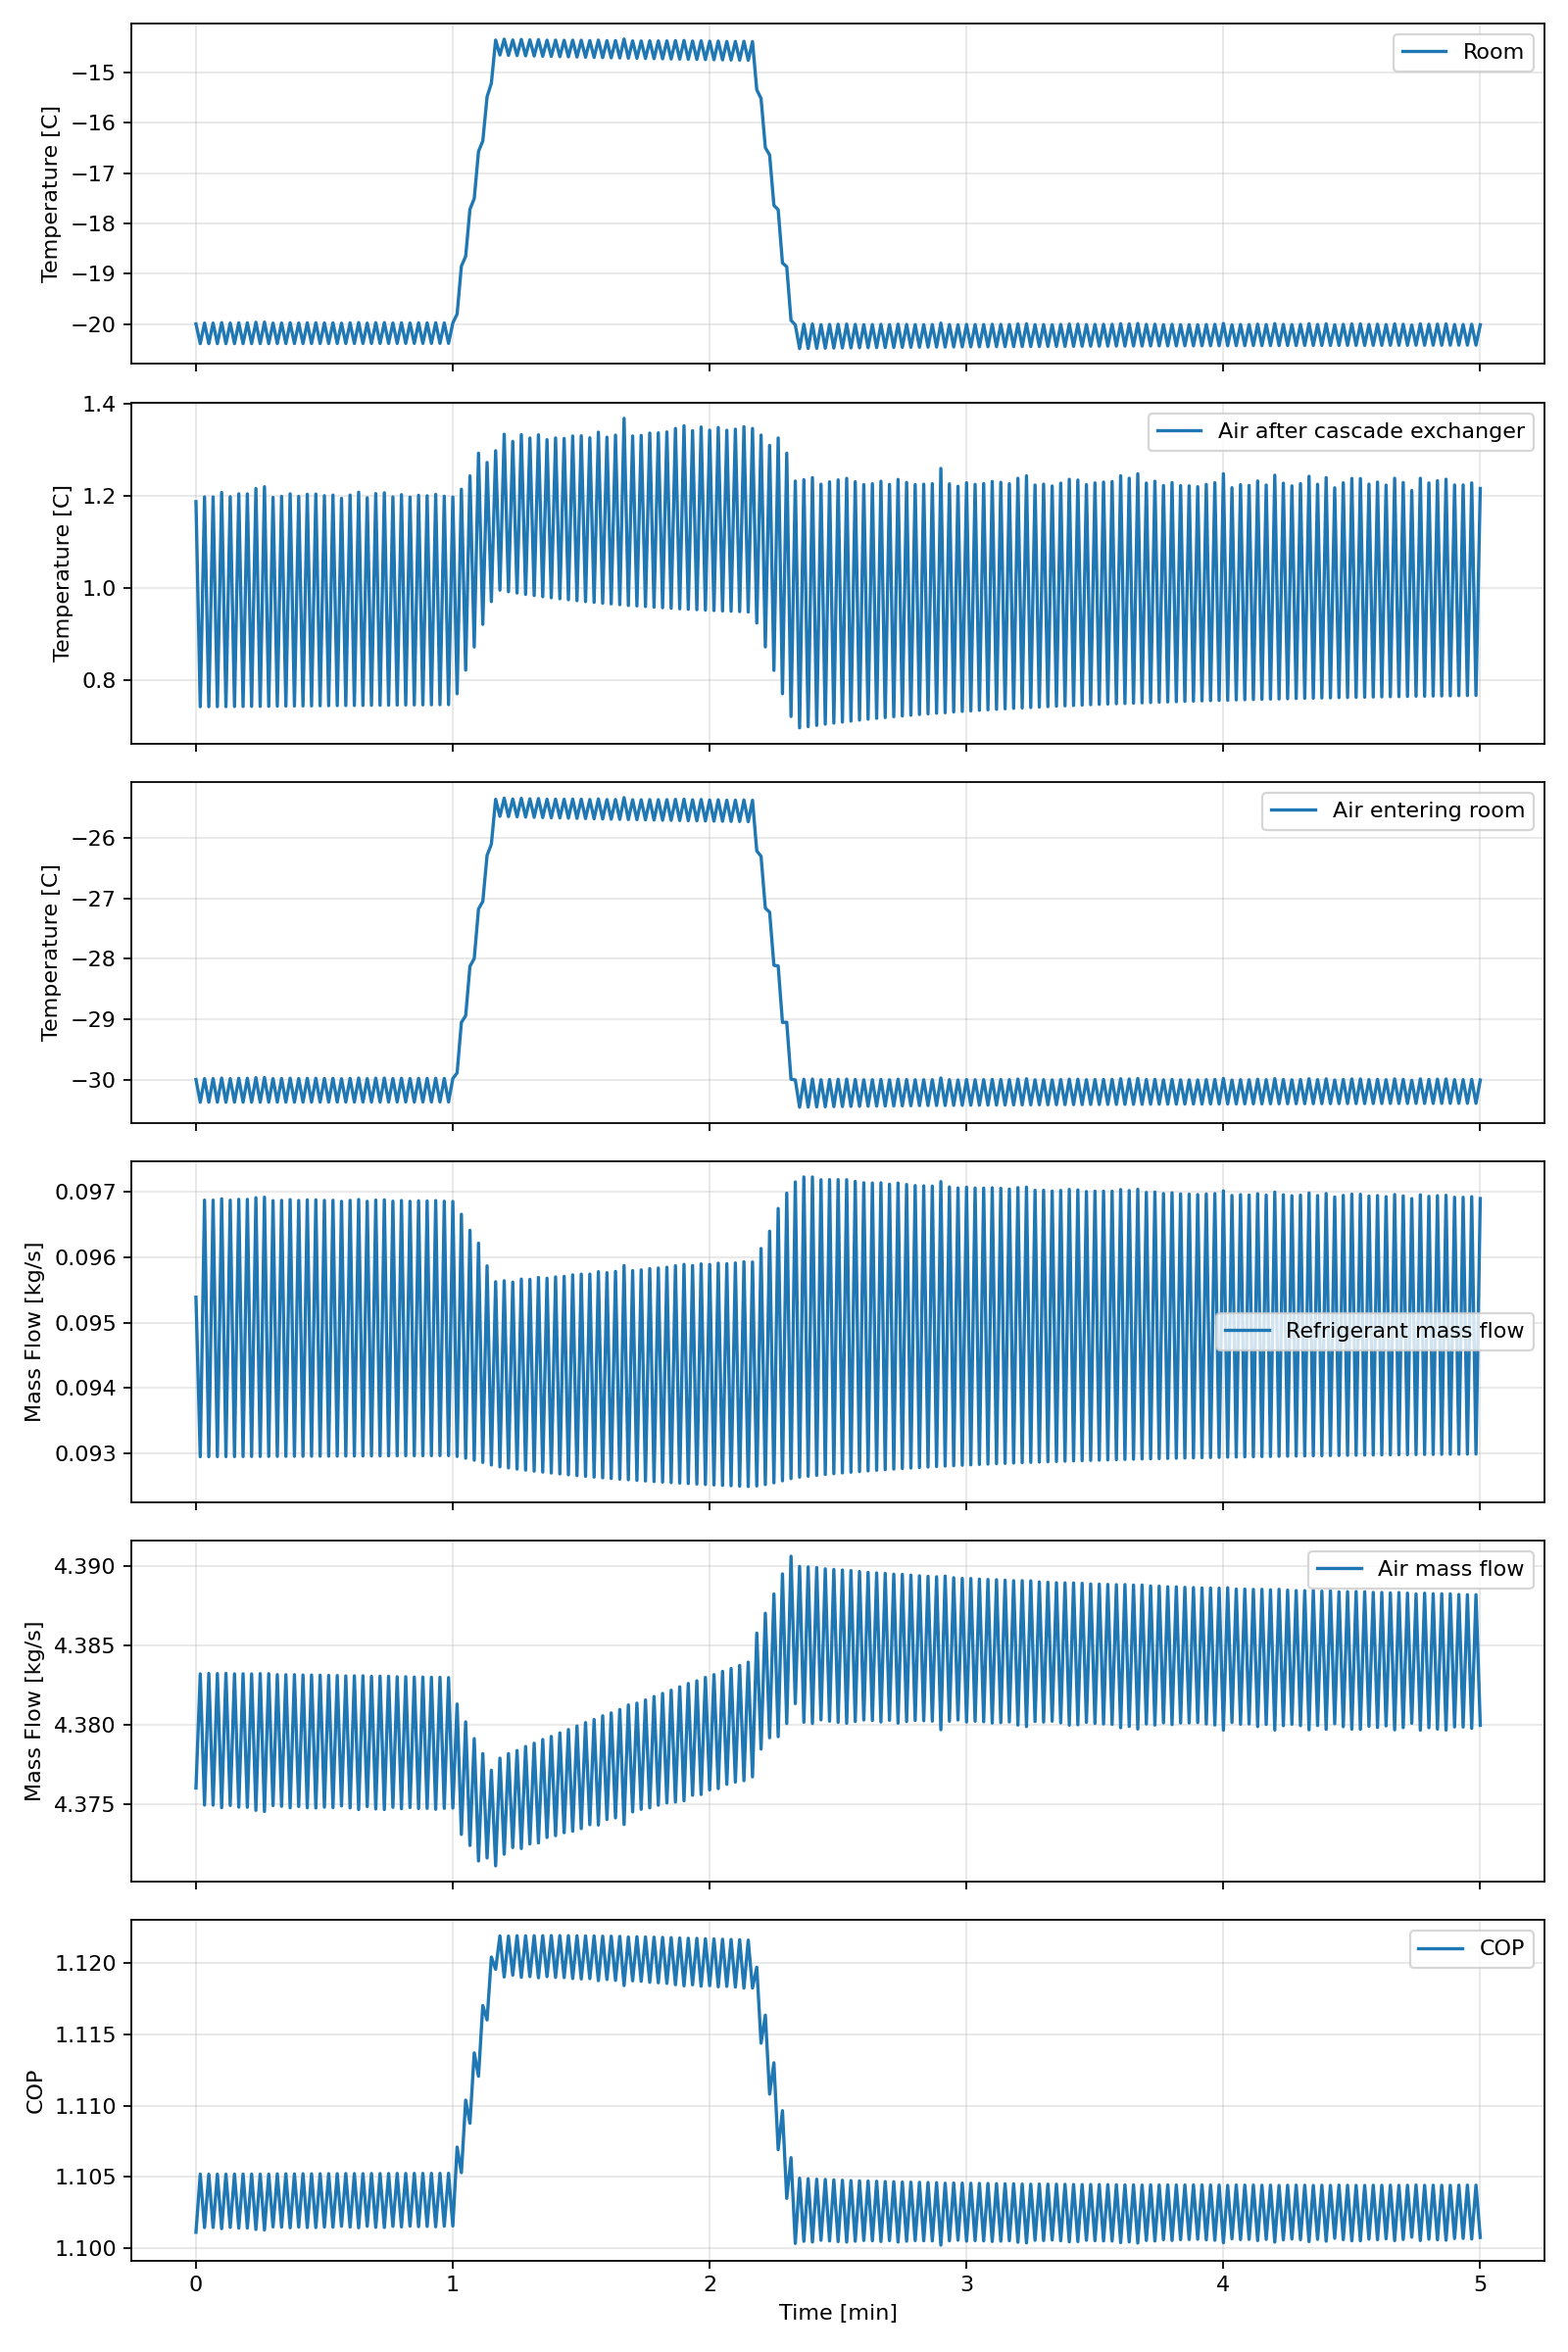

The data file committed next to this chart (first rows):
time_s, room_c, dock_c, sink_c, t2_c, t3_c, t4_c, t5_c, t6_c, t7_c, tevap_c, tcond_c, q_room_w, q_dock_w, q_useful_w, q_cascade_w, q_cond_w, w_air_comp_w, w_air_turb_w, w_air_input_w, w_ref_comp_w, m_ref_kg_s, m_air_kg_s, air_compressor_suction_density_kg_m3
0.0, -20, 5.0, 35.0, 18.38, 1.188, -17.07, -30, -1.734, -5, -5.0, 40.0, 44003, 25750, 69753, 75702, 129580, 88272, 56574, 35220, 28128, 0.09539, 4.376, 1.301
1.0, -20.39, 5.0, 35, 17.9, 0.7415, -17.46, -30.38, -2.177, 4.765, -5.454, 39.99, 44003, 25750, 69753, 75697, 129346, 88272, 56579, 35215, 27900, 0.09295, 4.383, 1.303
2.0, -19.98, 5.0, 35, 18.39, 1.198, -17.05, -29.98, -1.722, -4.988, -4.988, 40, 44003, 25750, 69753, 75694, 129562, 88254, 56564, 35212, 28118, 0.09688, 4.375, 1.301
3.0, -20.39, 5.0, 35, 17.9, 0.7415, -17.46, -30.38, -2.177, 4.763, -5.454, 39.99, 44003, 25750, 69753, 75697, 129347, 88273, 56579, 35215, 27900, 0.09295, 4.383, 1.303
4.0, -19.98, 5.0, 35, 18.39, 1.198, -17.05, -29.98, -1.722, -4.988, -4.988, 40, 44003, 25750, 69753, 75694, 129562, 88254, 56563, 35212, 28118, 0.09688, 4.375, 1.301
5.0, -20.39, 5.0, 35, 17.9, 0.7416, -17.46, -30.38, -2.177, 4.761, -5.454, 39.99, 44003, 25750, 69753, 75697, 129347, 88273, 56579, 35215, 27900, 0.09295, 4.383, 1.303
6.0, -19.97, 5.0, 35, 18.4, 1.208, -17.04, -29.98, -1.712, -4.978, -4.978, 40, 44003, 25750, 69753, 75694, 129566, 88254, 56563, 35212, 28122, 0.0969, 4.375, 1.301
7.0, -20.39, 5.0, 35, 17.9, 0.7416, -17.46, -30.38, -2.177, 4.757, -5.454, 39.99, 44003, 25750, 69753, 75697, 129347, 88273, 56579, 35215, 27900, 0.09295, 4.383, 1.303
8.0, -19.98, 5.0, 35, 18.39, 1.198, -17.05, -29.98, -1.721, -4.988, -4.988, 40, 44003, 25750, 69753, 75694, 129561, 88254, 56563, 35212, 28117, 0.09688, 4.375, 1.301
9.0, -20.39, 5.0, 35, 17.9, 0.7419, -17.46, -30.38, -2.176, 4.755, -5.454, 39.99, 44003, 25750, 69753, 75697, 129346, 88272, 56579, 35215, 27899, 0.09295, 4.383, 1.303
10.0, -19.98, 5.0, 35, 18.4, 1.205, -17.05, -29.98, -1.715, -4.981, -4.981, 40, 44003, 25750, 69753, 75694, 129564, 88254, 56563, 35212, 28120, 0.09689, 4.375, 1.301
11.0, -20.39, 5.0, 35, 17.9, 0.7419, -17.46, -30.38, -2.176, 4.751, -5.454, 39.99, 44003, 25750, 69753, 75697, 129346, 88272, 56579, 35215, 27899, 0.09295, 4.383, 1.303
12.0, -19.98, 5.0, 35, 18.4, 1.205, -17.05, -29.98, -1.715, -4.981, -4.981, 40, 44003, 25750, 69753, 75694, 129564, 88254, 56563, 35212, 28120, 0.09689, 4.375, 1.301
13.0, -20.39, 5.0, 35, 17.9, 0.7421, -17.46, -30.38, -2.176, 4.748, -5.453, 39.99, 44003, 25750, 69753, 75697, 129346, 88272, 56579, 35215, 27899, 0.09295, 4.383, 1.303
14.0, -19.97, 5.0, 35, 18.41, 1.216, -17.04, -29.97, -1.704, -4.969, -4.969, 40, 44003, 25750, 69753, 75694, 129570, 88254, 56563, 35212, 28126, 0.09691, 4.375, 1.301
15.0, -20.39, 5.0, 35, 17.9, 0.7421, -17.46, -30.38, -2.176, 4.744, -5.453, 39.99, 44003, 25750, 69753, 75697, 129346, 88273, 56579, 35215, 27900, 0.09295, 4.383, 1.303
16.0, -19.96, 5.0, 35, 18.41, 1.22, -17.03, -29.97, -1.7, -4.965, -4.965, 40, 44003, 25750, 69753, 75694, 129571, 88253, 56563, 35212, 28128, 0.09692, 4.375, 1.301
17.0, -20.39, 5.0, 35, 17.9, 0.7422, -17.46, -30.38, -2.176, 4.741, -5.453, 39.99, 44003, 25750, 69753, 75697, 129347, 88273, 56579, 35215, 27900, 0.09295, 4.383, 1.303
18.0, -19.98, 5.0, 35, 18.39, 1.197, -17.05, -29.99, -1.723, -4.989, -4.989, 40, 44003, 25750, 69753, 75694, 129559, 88253, 56563, 35211, 28116, 0.09687, 4.375, 1.301
19.0, -20.39, 5.0, 35, 17.9, 0.7427, -17.46, -30.37, -2.175, 4.739, -5.453, 39.99, 44003, 25750, 69753, 75697, 129345, 88272, 56578, 35215, 27899, 0.09295, 4.383, 1.303
20.0, -19.98, 5.0, 35, 18.39, 1.199, -17.05, -29.98, -1.72, -4.986, -4.986, 40, 44003, 25750, 69753, 75694, 129560, 88253, 56563, 35211, 28117, 0.09687, 4.375, 1.301
21.0, -20.39, 5.0, 35, 17.9, 0.7428, -17.46, -30.37, -2.175, 4.735, -5.453, 39.99, 44003, 25750, 69753, 75697, 129345, 88271, 56578, 35215, 27899, 0.09295, 4.383, 1.303
22.0, -19.98, 5.0, 35, 18.4, 1.205, -17.05, -29.98, -1.715, -4.981, -4.981, 40, 44003, 25750, 69753, 75694, 129563, 88253, 56563, 35211, 28119, 0.09689, 4.375, 1.301
23.0, -20.39, 5.0, 35, 17.9, 0.7429, -17.46, -30.37, -2.175, 4.732, -5.453, 39.99, 44003, 25750, 69753, 75697, 129345, 88272, 56578, 35215, 27899, 0.09295, 4.383, 1.303
24.0, -19.98, 5.0, 35, 18.39, 1.199, -17.05, -29.98, -1.72, -4.987, -4.987, 40, 44003, 25750, 69753, 75693, 129560, 88253, 56563, 35211, 28116, 0.09687, 4.375, 1.301
25.0, -20.39, 5.0, 35, 17.9, 0.7431, -17.46, -30.37, -2.175, 4.728, -5.452, 39.99, 44003, 25750, 69753, 75696, 129345, 88271, 56578, 35215, 27899, 0.09296, 4.383, 1.303
26.0, -19.98, 5.0, 35, 18.4, 1.204, -17.05, -29.98, -1.716, -4.982, -4.982, 40, 44003, 25750, 69753, 75693, 129562, 88253, 56563, 35211, 28118, 0.09688, 4.375, 1.301
27.0, -20.39, 5.0, 35, 17.9, 0.7433, -17.46, -30.37, -2.175, 4.725, -5.452, 39.99, 44003, 25750, 69753, 75696, 129345, 88271, 56578, 35215, 27899, 0.09296, 4.383, 1.303
28.0, -19.98, 5.0, 35, 18.4, 1.204, -17.05, -29.98, -1.716, -4.981, -4.981, 40, 44003, 25750, 69753, 75693, 129562, 88253, 56563, 35211, 28119, 0.09688, 4.375, 1.301
29.0, -20.39, 5.0, 35, 17.91, 0.7434, -17.46, -30.37, -2.175, 4.721, -5.452, 39.99, 44003, 25750, 69753, 75696, 129345, 88271, 56578, 35215, 27899, 0.09296, 4.383, 1.303
30.0, -19.98, 5.0, 35, 18.39, 1.201, -17.05, -29.98, -1.719, -4.985, -4.985, 40, 44003, 25750, 69753, 75693, 129560, 88253, 56562, 35211, 28117, 0.09687, 4.375, 1.301
31.0, -20.39, 5.0, 35, 17.91, 0.7436, -17.46, -30.37, -2.174, 4.718, -5.452, 39.98, 44003, 25750, 69753, 75696, 129345, 88271, 56578, 35214, 27898, 0.09296, 4.383, 1.303
32.0, -19.98, 5.0, 35, 18.4, 1.202, -17.05, -29.98, -1.718, -4.984, -4.984, 40, 44003, 25750, 69753, 75693, 129560, 88252, 56562, 35211, 28117, 0.09688, 4.375, 1.301
33.0, -20.39, 5.0, 35, 17.91, 0.7438, -17.46, -30.37, -2.174, 4.715, -5.452, 39.98, 44003, 25750, 69753, 75696, 129345, 88271, 56578, 35214, 27898, 0.09296, 4.383, 1.303
34.0, -19.98, 5.0, 35, 18.39, 1.195, -17.05, -29.99, -1.725, -4.991, -4.991, 40, 44003, 25750, 69753, 75693, 129557, 88252, 56562, 35211, 28113, 0.09686, 4.375, 1.301
35.0, -20.39, 5.0, 35, 17.91, 0.744, -17.46, -30.37, -2.174, 4.712, -5.451, 39.98, 44003, 25750, 69753, 75696, 129344, 88270, 56578, 35214, 27898, 0.09296, 4.383, 1.303
36.0, -19.98, 5.0, 35, 18.4, 1.202, -17.05, -29.98, -1.718, -4.984, -4.984, 40, 44003, 25750, 69753, 75693, 129560, 88252, 56562, 35211, 28117, 0.09687, 4.375, 1.301
37.0, -20.39, 5.0, 35, 17.91, 0.7441, -17.46, -30.37, -2.174, 4.708, -5.451, 39.98, 44003, 25750, 69753, 75696, 129344, 88271, 56578, 35214, 27898, 0.09296, 4.383, 1.303
38.0, -19.97, 5.0, 35, 18.4, 1.208, -17.04, -29.98, -1.711, -4.977, -4.977, 40, 44003, 25750, 69753, 75693, 129563, 88252, 56562, 35211, 28120, 0.09689, 4.375, 1.301
39.0, -20.39, 5.0, 35, 17.91, 0.7442, -17.46, -30.37, -2.174, 4.705, -5.451, 39.98, 44003, 25750, 69753, 75696, 129345, 88271, 56578, 35214, 27898, 0.09296, 4.383, 1.303
40.0, -19.98, 5.0, 35, 18.39, 1.196, -17.05, -29.99, -1.723, -4.99, -4.99, 40, 44003, 25750, 69753, 75693, 129557, 88252, 56562, 35211, 28114, 0.09686, 4.375, 1.301
41.0, -20.39, 5.0, 35, 17.91, 0.7445, -17.46, -30.37, -2.173, 4.702, -5.451, 39.98, 44003, 25750, 69753, 75696, 129344, 88270, 56577, 35214, 27898, 0.09296, 4.383, 1.303
42.0, -19.97, 5.0, 35, 18.4, 1.205, -17.05, -29.98, -1.714, -4.98, -4.98, 40, 44003, 25750, 69753, 75693, 129561, 88252, 56562, 35211, 28118, 0.09688, 4.375, 1.301
43.0, -20.39, 5.0, 35, 17.91, 0.7446, -17.46, -30.37, -2.173, 4.698, -5.451, 39.98, 44003, 25750, 69753, 75696, 129344, 88270, 56578, 35214, 27898, 0.09296, 4.383, 1.303
44.0, -19.97, 5.0, 35, 18.4, 1.207, -17.04, -29.98, -1.713, -4.979, -4.979, 40, 44003, 25750, 69753, 75693, 129562, 88252, 56562, 35211, 28119, 0.09688, 4.375, 1.301
45.0, -20.39, 5.0, 35, 17.91, 0.7448, -17.46, -30.37, -2.173, 4.695, -5.451, 39.98, 44003, 25750, 69753, 75696, 129344, 88270, 56578, 35214, 27898, 0.09296, 4.383, 1.303
46.0, -19.98, 5.0, 35, 18.39, 1.198, -17.05, -29.98, -1.721, -4.988, -4.988, 40, 44003, 25750, 69753, 75693, 129557, 88251, 56562, 35211, 28114, 0.09686, 4.375, 1.301
47.0, -20.39, 5.0, 35, 17.91, 0.745, -17.46, -30.37, -2.173, 4.692, -5.45, 39.98, 44003, 25750, 69753, 75696, 129344, 88270, 56577, 35214, 27898, 0.09296, 4.383, 1.303
48.0, -19.98, 5.0, 35, 18.4, 1.203, -17.05, -29.98, -1.717, -4.983, -4.983, 40, 44003, 25750, 69753, 75693, 129559, 88251, 56562, 35211, 28117, 0.09687, 4.375, 1.301
49.0, -20.39, 5.0, 35, 17.91, 0.7451, -17.46, -30.37, -2.173, 4.689, -5.45, 39.98, 44003, 25750, 69753, 75696, 129344, 88270, 56577, 35214, 27898, 0.09296, 4.383, 1.303
50.0, -19.98, 5.0, 35, 18.39, 1.198, -17.05, -29.98, -1.722, -4.988, -4.988, 40, 44003, 25750, 69753, 75693, 129557, 88251, 56562, 35211, 28114, 0.09686, 4.375, 1.301
51.0, -20.39, 5.0, 35, 17.91, 0.7454, -17.46, -30.37, -2.173, 4.686, -5.45, 39.98, 44003, 25750, 69753, 75696, 129344, 88269, 56577, 35214, 27898, 0.09296, 4.383, 1.303
52.0, -19.98, 5.0, 35, 18.4, 1.202, -17.05, -29.98, -1.718, -4.984, -4.984, 40, 44003, 25750, 69753, 75693, 129558, 88251, 56562, 35210, 28116, 0.09687, 4.375, 1.301
53.0, -20.39, 5.0, 35, 17.91, 0.7455, -17.46, -30.37, -2.172, 4.683, -5.45, 39.98, 44003, 25750, 69753, 75696, 129344, 88269, 56577, 35214, 27898, 0.09296, 4.383, 1.303
54.0, -19.98, 5.0, 35, 18.39, 1.2, -17.05, -29.98, -1.719, -4.985, -4.985, 40, 44003, 25750, 69753, 75693, 129558, 88251, 56562, 35210, 28115, 0.09686, 4.375, 1.301
55.0, -20.39, 5.0, 35, 17.91, 0.7456, -17.46, -30.37, -2.172, 4.681, -5.45, 39.98, 44003, 25750, 69753, 75696, 129343, 88269, 56577, 35214, 27898, 0.09296, 4.383, 1.303
56.0, -19.98, 5.0, 35, 18.4, 1.204, -17.05, -29.98, -1.716, -4.982, -4.982, 40, 44003, 25750, 69753, 75693, 129559, 88251, 56561, 35210, 28116, 0.09687, 4.375, 1.301
57.0, -20.39, 5.0, 35, 17.91, 0.7458, -17.46, -30.37, -2.172, 4.678, -5.449, 39.98, 44003, 25750, 69753, 75696, 129343, 88269, 56577, 35214, 27898, 0.09297, 4.383, 1.303
58.0, -19.98, 5.0, 35, 18.39, 1.2, -17.05, -29.98, -1.72, -4.986, -4.986, 40, 44003, 25750, 69753, 75693, 129557, 88251, 56561, 35210, 28114, 0.09686, 4.375, 1.301
59.0, -20.39, 5.0, 35, 17.91, 0.746, -17.46, -30.37, -2.172, 4.675, -5.449, 39.98, 44003, 25750, 69753, 75695, 129343, 88269, 56577, 35213, 27898, 0.09297, 4.383, 1.303
... 241 more rows
